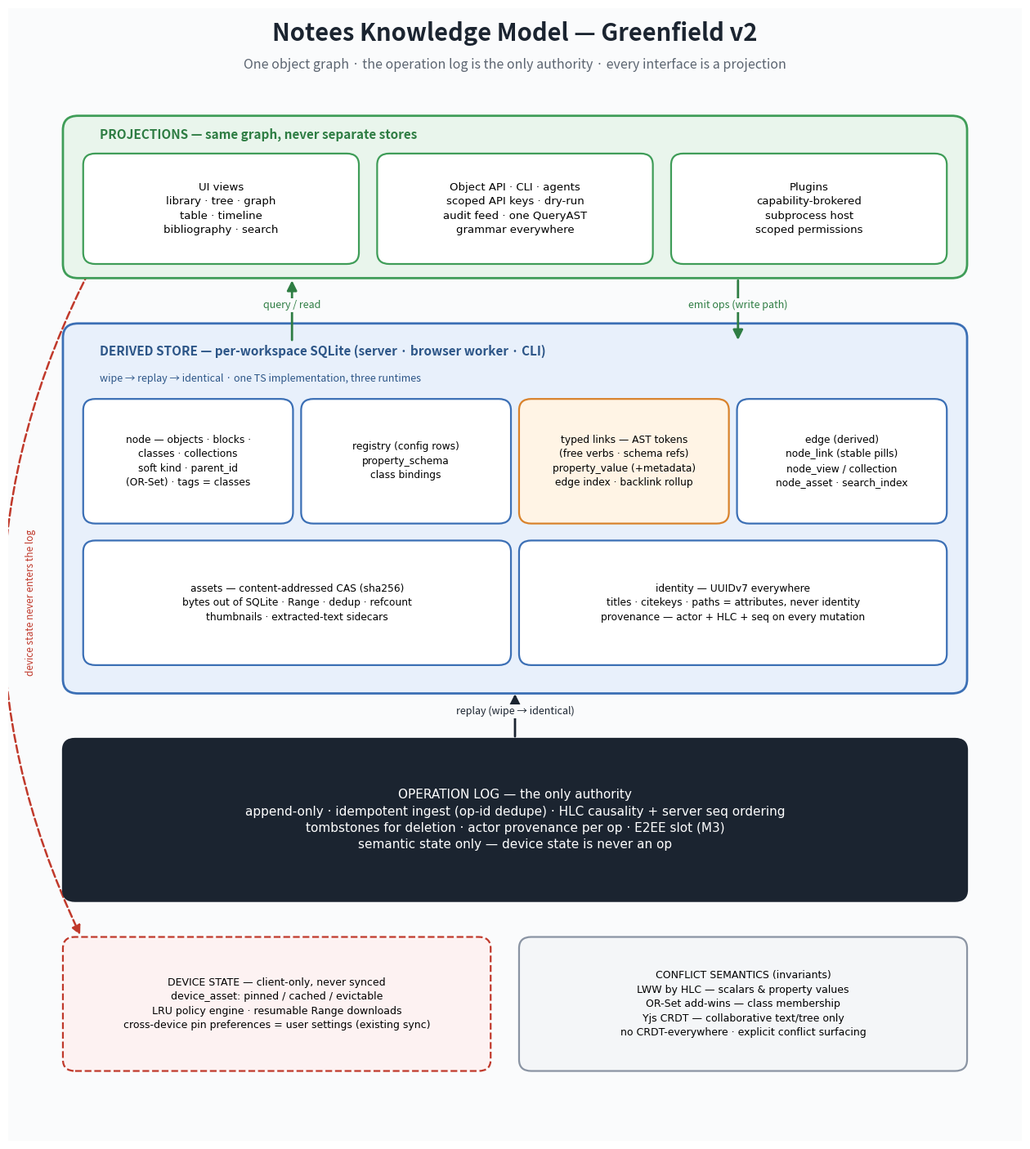

Write Python code to recreate this figure.
"""Render the Notees knowledge-model one-pager."""
import matplotlib
matplotlib.use("Agg")
import matplotlib.pyplot as plt
from matplotlib.patches import FancyBboxPatch, FancyArrowPatch

fig, ax = plt.subplots(figsize=(16, 18), dpi=150)
ax.set_xlim(0, 100); ax.set_ylim(0, 120); ax.axis("off")

BG = "#fafbfc"; ax.add_patch(plt.Rectangle((0, 0), 100, 120, fc=BG, ec="none", zorder=0))

def box(x, y, w, h, fc, ec, text, fs=10, tc="black", ls="-", bold_first=False, lw=1.6, z=3):
    ax.add_patch(FancyBboxPatch((x, y), w, h, boxstyle="round,pad=0.6,rounding_size=1.2",
                                fc=fc, ec=ec, lw=lw, linestyle=ls, zorder=z))
    ax.text(x + w/2, y + h/2, text, ha="center", va="center", fontsize=fs, color=tc,
            zorder=z+1, linespacing=1.45, family="DejaVu Sans")

def arrow(x1, y1, x2, y2, label, lx, ly, color="#5b6470", ls="-", z=2, fs=9):
    ax.add_patch(FancyArrowPatch((x1, y1), (x2, y2), arrowstyle="-|>", mutation_scale=18,
                                 color=color, lw=2, linestyle=ls, zorder=z,
                                 connectionstyle="arc3,rad=0"))
    ax.text(lx, ly, label, fontsize=fs, color=color, ha="center", style="italic", zorder=z+1,
            bbox=dict(fc=BG, ec="none", pad=1.5))

# Title
ax.text(50, 116.5, "Notees Knowledge Model — Greenfield v2", ha="center", fontsize=21,
        weight="bold", color="#1b2430")
ax.text(50, 113.6, "One object graph · the operation log is the only authority · every interface is a projection",
        ha="center", fontsize=11.5, color="#5b6470")

# ---- Layer: Projections ----
ax.add_patch(FancyBboxPatch((6, 92), 88, 16, boxstyle="round,pad=0.6,rounding_size=1.5",
                            fc="#e9f5ec", ec="#3f9d58", lw=2, zorder=2))
ax.text(9, 106.2, "PROJECTIONS — same graph, never separate stores", fontsize=11, weight="bold", color="#2e7d43", zorder=4)
box(8, 93.5, 26, 10.5, "white", "#3f9d58", "UI views\nlibrary · tree · graph\ntable · timeline\nbibliography · search", fs=9.5)
box(37, 93.5, 26, 10.5, "white", "#3f9d58", "Object API · CLI · agents\nscoped API keys · dry-run\naudit feed · one QueryAST\ngrammar everywhere", fs=9.5)
box(66, 93.5, 26, 10.5, "white", "#3f9d58", "Plugins\ncapability-brokered\nsubprocess host\nscoped permissions", fs=9.5)

# ---- Layer: Derived store ----
ax.add_patch(FancyBboxPatch((6, 48), 88, 38, boxstyle="round,pad=0.6,rounding_size=1.5",
                            fc="#e8f0fb", ec="#3b6fb5", lw=2, zorder=2))
ax.text(9, 83.2, "DERIVED STORE — per-workspace SQLite (server · browser worker · CLI)", fontsize=11, weight="bold", color="#2c5587", zorder=4)
ax.text(9, 80.4, "wipe → replay → identical · one TS implementation, three runtimes", fontsize=9, style="italic", color="#2c5587", zorder=4)
box(8, 66, 19.5, 12, "white", "#3b6fb5", "node — objects · blocks ·\nclasses · collections\nsoft kind · parent_id\n(OR-Set) · tags = classes", fs=8.8)
box(29.5, 66, 19.5, 12, "white", "#3b6fb5", "registry (config rows)\nproperty_schema\nclass bindings", fs=8.8)
box(51, 66, 19.5, 12, "#fff4e5", "#d9822b", "typed links — AST tokens\n(free verbs · schema refs)\nproperty_value (+metadata)\nedge index · backlink rollup", fs=8.8)
box(72.5, 66, 19.5, 12, "white", "#3b6fb5", "edge (derived)\nnode_link (stable pills)\nnode_view / collection\nnode_asset · search_index", fs=8.8)
box(8, 51, 41, 12, "white", "#3b6fb5", "assets — content-addressed CAS (sha256)\nbytes out of SQLite · Range · dedup · refcount\nthumbnails · extracted-text sidecars", fs=8.8)
box(51, 51, 41, 12, "white", "#3b6fb5", "identity — UUIDv7 everywhere\ntitles · citekeys · paths = attributes, never identity\nprovenance — actor + HLC + seq on every mutation", fs=8.8)

# ---- Layer: Operation log ----
box(6, 26, 88, 16, "#1b2430", "#1b2430",
    "OPERATION LOG — the only authority\nappend-only · idempotent ingest (op-id dedupe) · HLC causality + server seq ordering\n"
    "tombstones for deletion · actor provenance per op · E2EE slot (M3)\n"
    "semantic state only — device state is never an op",
    fs=11, tc="white")

# ---- Device state (side, dashed) ----
box(6, 8, 41, 13, "#fdf2f2", "#c0392b",
    "DEVICE STATE — client-only, never synced\ndevice_asset: pinned / cached / evictable\n"
    "LRU policy engine · resumable Range downloads\ncross-device pin preferences = user settings (existing sync)",
    fs=9, ls="--")

# ---- Semantic/device rule callout ----
box(51, 8, 43, 13, "#f4f6f8", "#8a94a3",
    "CONFLICT SEMANTICS (invariants)\nLWW by HLC — scalars & property values\nOR-Set add-wins — class membership\n"
    "Yjs CRDT — collaborative text/tree only\nno CRDT-everywhere · explicit conflict surfacing",
    fs=9)

# Arrows
arrow(50, 42.6, 50, 47.6, "replay (wipe → identical)", 50, 45.2, color="#1b2430")
arrow(28, 84.6, 28, 91.4, "query / read", 28, 88.2, color="#2e7d43")
arrow(72, 91.4, 72, 84.6, "emit ops (write path)", 72, 88.2, color="#2e7d43")
# Device state: dashed arrow along the left margin, UI projection down to device box.
ax.add_patch(FancyArrowPatch((8.5, 93.2), (7.2, 21.6), arrowstyle="-|>", mutation_scale=16,
                             color="#c0392b", lw=1.8, linestyle="--", zorder=1,
                             connectionstyle="arc3,rad=0.25"))
ax.text(2.2, 57, "device state never enters the log", fontsize=8.5, color="#c0392b",
        style="italic", ha="center", va="center", rotation=90)

fig.savefig("knowledge-model-diagram.png", bbox_inches="tight", facecolor=BG)
print("saved knowledge-model-diagram.png")
